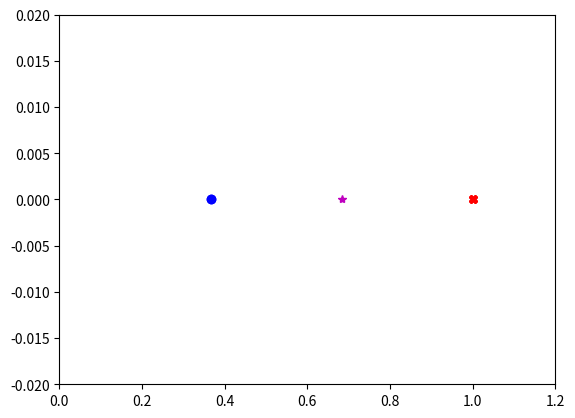

The script that saved this image: (Note: this script raises an exception after producing the figure.)
import numpy as np
import matplotlib.pyplot as plt

# Definition of a simple perceptron for this exercise
def perceptron(x, w):
    z = x[0] * w[0] + x[1] * w[1] + x[2] * w[2] + w[3]
    return 1.0 / (1.0 + np.exp(-z))  # Sigmoid activation function

# Target value
target = 1.0

# Load input values
x1 = 0.1
x2 = 0.2
x3 = -0.1

input_x_values = [x1, x2, x3]

# Load weights
w1 = -1.64
w2 = -0.98
w3 = 1.31

# Load Bias/es
b1 = -0.05

weight_values = [w1, w2, w3, b1]

result = perceptron(input_x_values, weight_values)

# Print the output
print("Output value from the given perceptron: ", '{:.5g}'.format(result))

# Plot figure
x = [result]
y = [0]

x_t = [target]
y_t = [0]

plt.plot(x, y, 'o', c="blue")
plt.plot(x_t, y_t, 'X', c="red")
plt.xlim([0, 1.2])
plt.ylim([-0.02, 0.02])
plt.show()

# save previous result
pre_result = result

# Load input values
x1 = 0.1
x2 = 0.2
x3 = 0.9

input_x_values = [x1, x2, x3]

result = perceptron(input_x_values, weight_values)

# Print the output
print("Output value from the given perceptron: ", '{:.5g}'.format(result))
print()

# Plot figure
x_p = [pre_result]
y_p = [0]

x = [result]
y = [0]

x_t = [target]
y_t = [0]

plt.plot(x, y, '*', c='m')
plt.plot(x_p, y_p, 'o', c="blue")
plt.plot(x_t, y_t, 'X', c="red")
plt.xlim([0, 1.2])
plt.ylim([-0.02, 0.02])
plt.show()

#####
### YOUR CODE STARTS HERE ###
x1 = None  # Replace "None" with an arbitrary number
x2 = None  # Replace "None" with an arbitrary number
x3 = None  # Replace "None" with an arbitrary number
### YOUR CODE ENDS HERE ###
#####


input_x_values = [x1, x2, x3]

# Simulation for numerical results
result = perceptron(input_x_values, weight_values)

# Print the output
print("Output value from the given perceptron: ", '{:.5g}'.format(result))
print()


# Plot figure
x = [result]
y = [0]

x_t = [target]
y_t = [0]

plt.plot(x, y, '*', c='b')
plt.plot(x_t, y_t, 'X', c="red")
plt.xlim([0, 1.2])
plt.ylim([-0.02, 0.02])
plt.show()

# Load input values
x1 = 0.1
x2 = 0.2
x3 = -0.1

input_x_values = [x1, x2, x3]

# Load weights
w1 = -1.64
w2 = -0.98
w3 = 1.31

# Loading and Bias/es
b1 = -0.05

weight_values = [w1, w2, w3, b1]

# Simulation for numerical results
result = perceptron(input_x_values, weight_values)

# Print the output
print("Output value from the given perceptron: ", '{:.5g}'.format(result))


# Plot figure
x = [result]
y = [0]

x_t = [target]
y_t = [0]

plt.plot(x, y, '*', c='gold')
plt.plot(x_p, y_p, 'o', c="blue")
plt.plot(x_t, y_t, 'X', c="red")
plt.xlim([0, 1.2])
plt.ylim([-0.02, 0.02])
plt.show()

# Save previous result
pre_result = result

# Load weights
w1 = 4.64
w2 = 3.98
w3 = 2.31

# Load and Bias/es
b1 = 0.05

weight_values = [w1, w2, w3, b1]

# Simulation for numerical results
result = perceptron(input_x_values, weight_values)

# Print the output
print("Output value from the given perceptron: ", '{:.5g}'.format(result))

# Plot figure
x_p = [pre_result]
y_p = [0]

x = [result]
y = [0]

x_t = [target]
y_t = [0]

plt.plot(x, y, '*', c='m')
plt.plot(x_p, y_p, 'o', c="blue")
plt.plot(x_t, y_t, 'X', c="red")
plt.xlim([0, 1.2])
plt.ylim([-0.02, 0.02])
plt.show()

#####
### YOUR CODE STARTS HERE ###
w1 = None  # Replace "None" with an arbitrary number
w2 = None  # Replace "None" with an arbitrary number
w3 = None  # Replace "None" with an arbitrary number

b1 = None  # Replace "None" with an arbitrary number
### YOUR CODE ENDS HERE ###
#####


# Load lists
weight_values = [w1, w2, w3, b1]

# Simulation for numerical results
result = perceptron(input_x_values, weight_values)

# Print the output
print("Output value from the given perceptron: ", '{:.5g}'.format(result))

# Plot figure
x = [result]
y = [0]

x_t = [target]
y_t = [0]

plt.plot(x, y, '*', c='blue')
plt.plot(x_t, y_t, 'X', c="red")
plt.xlim([0, 1.2])
plt.ylim([-0.02, 0.02])
plt.show()